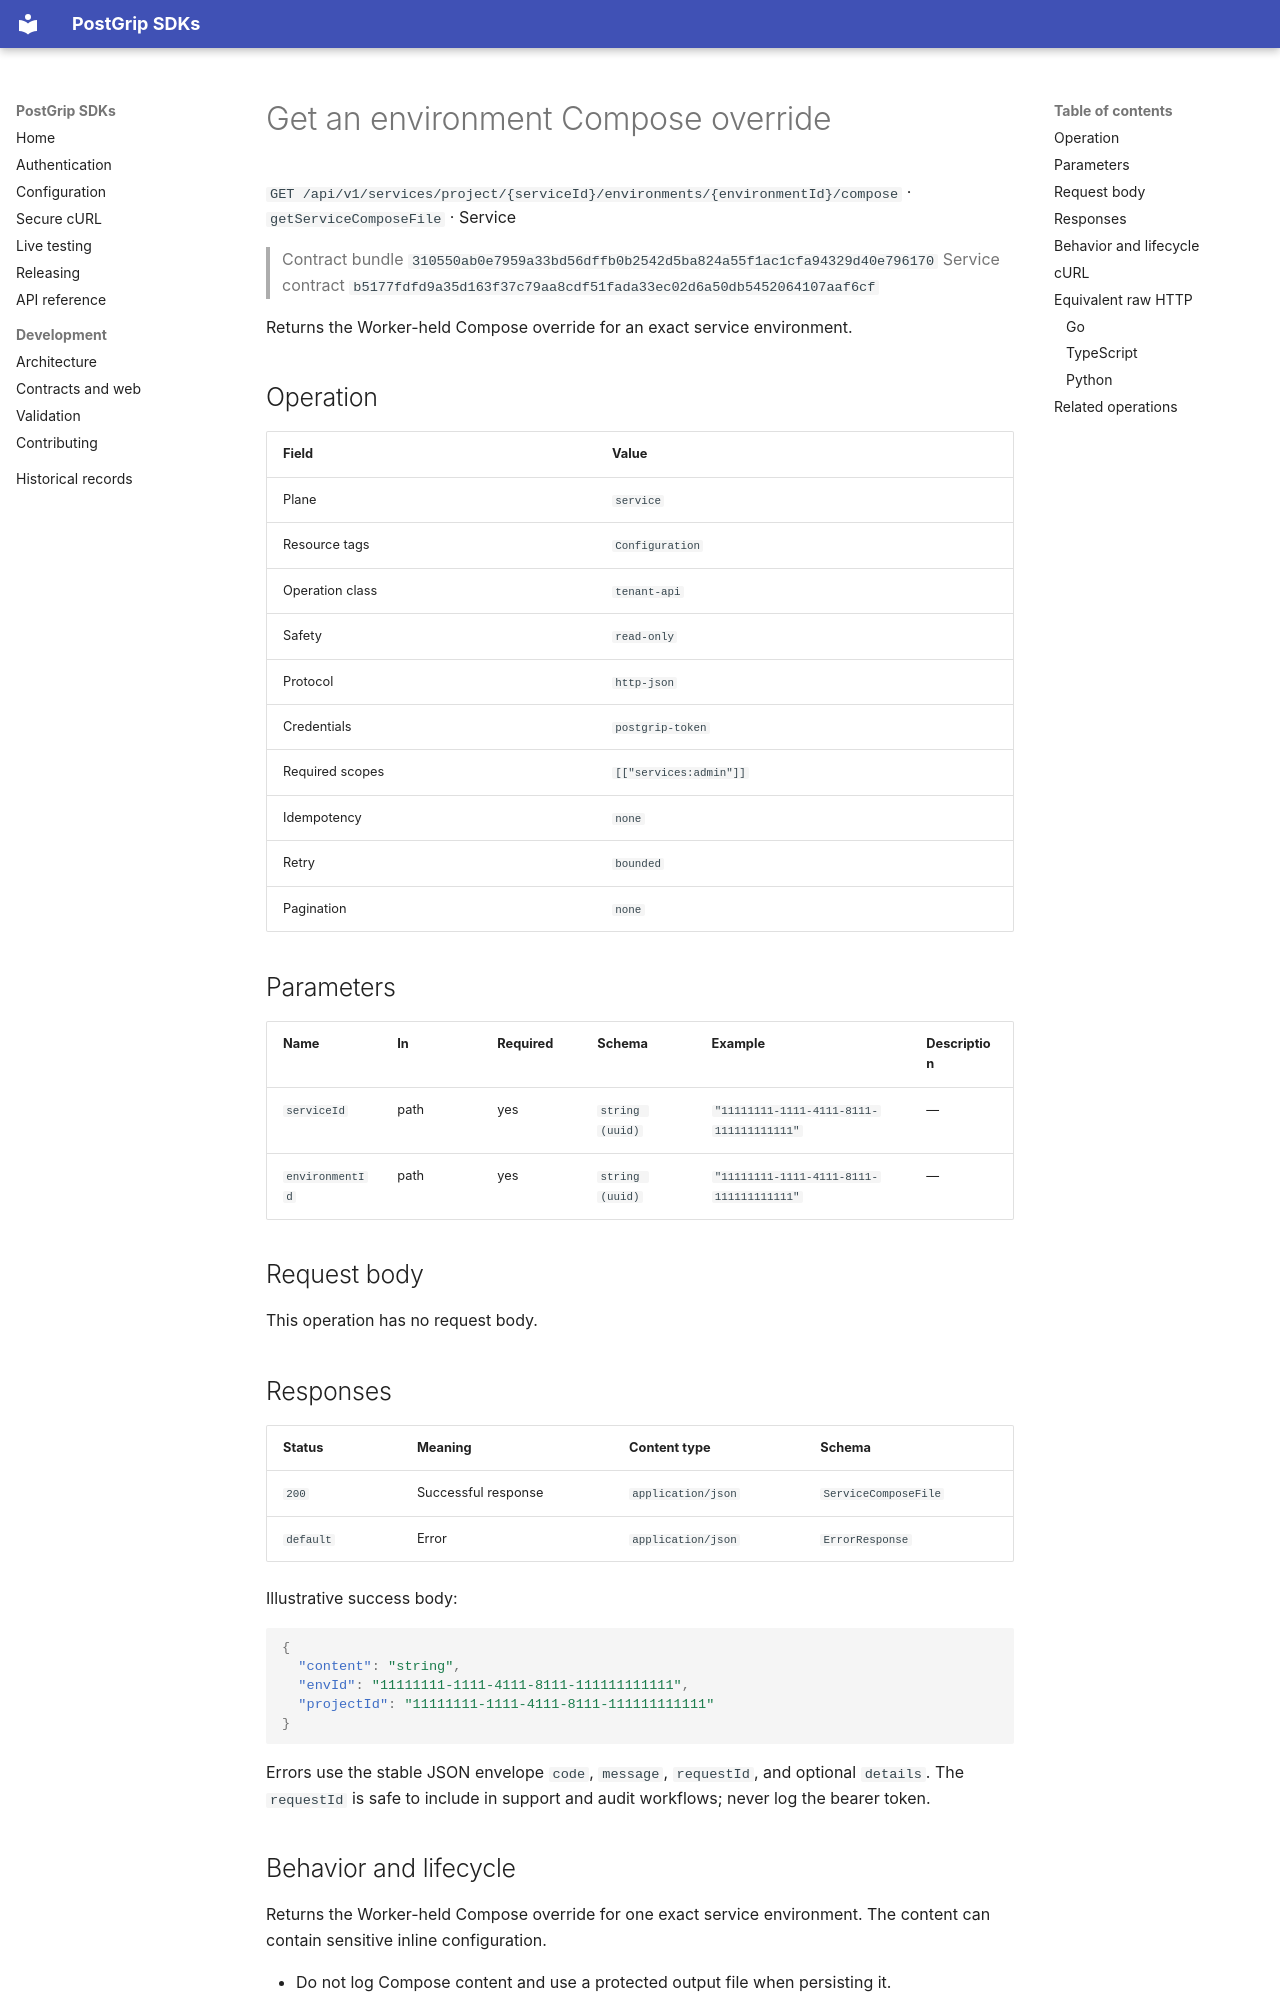

repository: postgrip-io/postgrip-sdk · page: reference/310550ab0e7959a33bd56dffb0b2542d5ba824a55f1ac1cfa94329d40e796170/service/getServiceComposeFile/index.html · generator: mkdocs

# Get an environment Compose override

`GET /api/v1/services/project/{serviceId}/environments/{environmentId}/compose` · `getServiceComposeFile` · Service

> Contract bundle `310550ab0e7959a33bd56dffb0b2542d5ba824a55f1ac1cfa94329d40e796170`
> Service contract `b5177fdfd9a35d163f37c79aa8cdf51fada33ec02d6a50db5452064107aaf6cf`

Returns the Worker-held Compose override for an exact service environment.

## Operation

| Field | Value |
| --- | --- |
| Plane | `service` |
| Resource tags | `Configuration` |
| Operation class | `tenant-api` |
| Safety | `read-only` |
| Protocol | `http-json` |
| Credentials | `postgrip-token` |
| Required scopes | `[["services:admin"]]` |
| Idempotency | `none` |
| Retry | `bounded` |
| Pagination | `none` |

## Parameters

| Name | In | Required | Schema | Example | Description |
| --- | --- | --- | --- | --- | --- |
| `serviceId` | path | yes | `string (uuid)` | `"11111111-1111-4111-8111-111111111111"` | — |
| `environmentId` | path | yes | `string (uuid)` | `"11111111-1111-4111-8111-111111111111"` | — |

## Request body

This operation has no request body.

## Responses

| Status | Meaning | Content type | Schema |
| --- | --- | --- | --- |
| `200` | Successful response | `application/json` | `ServiceComposeFile` |
| `default` | Error | `application/json` | `ErrorResponse` |

Illustrative success body:

```json
{
  "content": "string",
  "envId": "11111111-1111-4111-8111-111111111111",
  "projectId": "11111111-1111-4111-8111-111111111111"
}
```

Errors use the stable JSON envelope `code`, `message`, `requestId`, and optional `details`.
The `requestId` is safe to include in support and audit workflows; never log the bearer token.

## Behavior and lifecycle

Returns the Worker-held Compose override for one exact service environment. The content can contain sensitive inline configuration.

- Do not log Compose content and use a protected output file when persisting it.
